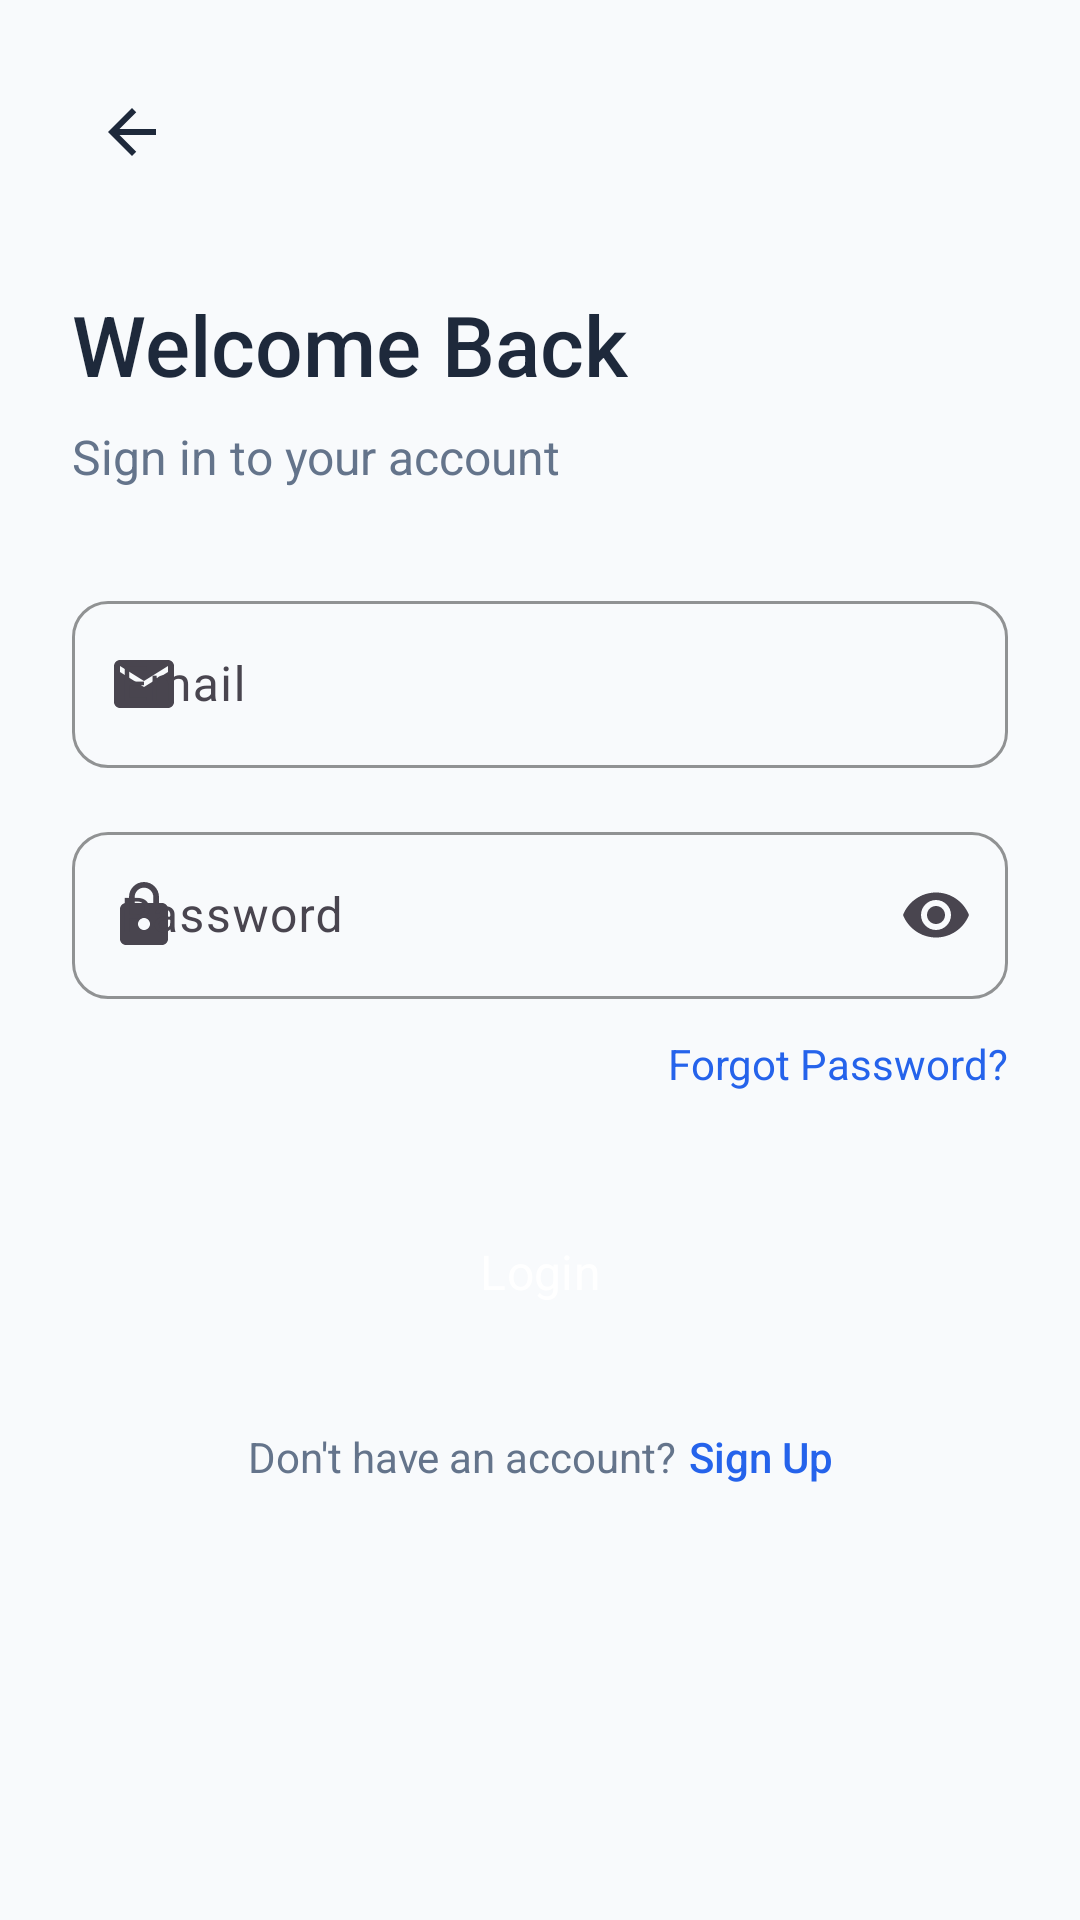

Produce the Android XML layout that renders to this screen, including the resource entries it uses.
<!-- AndroidManifest.xml: application theme Theme.DJStentCare -->
<!-- res/layout/activity_login.xml -->
<?xml version="1.0" encoding="utf-8"?>
<ScrollView
    xmlns:android="http://schemas.android.com/apk/res/android"
    xmlns:app="http://schemas.android.com/apk/res-auto"
    android:layout_width="match_parent"
    android:layout_height="match_parent"
    android:background="@color/background"
    android:fillViewport="true">

    <androidx.constraintlayout.widget.ConstraintLayout
        android:layout_width="match_parent"
        android:layout_height="wrap_content"
        android:padding="24dp">

        
        <ImageView
            android:id="@+id/btnBack"
            android:layout_width="40dp"
            android:layout_height="40dp"
            android:src="@drawable/ic_back"
            android:padding="8dp"
            android:background="?attr/selectableItemBackgroundBorderless"
            app:layout_constraintTop_toTopOf="parent"
            app:layout_constraintStart_toStartOf="parent" />

        
        <TextView
            android:id="@+id/tvTitle"
            android:layout_width="wrap_content"
            android:layout_height="wrap_content"
            android:layout_marginTop="32dp"
            android:text="@string/welcome_back"
            android:textSize="28sp"
            android:textColor="@color/text_primary"
            android:fontFamily="sans-serif-medium"
            app:layout_constraintTop_toBottomOf="@id/btnBack"
            app:layout_constraintStart_toStartOf="parent" />

        <TextView
            android:id="@+id/tvSubtitle"
            android:layout_width="wrap_content"
            android:layout_height="wrap_content"
            android:layout_marginTop="8dp"
            android:text="@string/sign_in_account"
            android:textSize="16sp"
            android:textColor="@color/text_secondary"
            app:layout_constraintTop_toBottomOf="@id/tvTitle"
            app:layout_constraintStart_toStartOf="parent" />

        
        <com.google.android.material.textfield.TextInputLayout
            android:id="@+id/tilEmail"
            style="@style/InputField"
            android:layout_width="0dp"
            android:layout_height="wrap_content"
            android:layout_marginTop="32dp"
            android:hint="@string/email"
            app:startIconDrawable="@drawable/ic_email"
            app:layout_constraintTop_toBottomOf="@id/tvSubtitle"
            app:layout_constraintStart_toStartOf="parent"
            app:layout_constraintEnd_toEndOf="parent">

            <com.google.android.material.textfield.TextInputEditText
                android:id="@+id/etEmail"
                android:layout_width="match_parent"
                android:layout_height="wrap_content"
                android:inputType="textEmailAddress" />
        </com.google.android.material.textfield.TextInputLayout>

        
        <com.google.android.material.textfield.TextInputLayout
            android:id="@+id/tilPassword"
            style="@style/InputField"
            android:layout_width="0dp"
            android:layout_height="wrap_content"
            android:layout_marginTop="16dp"
            android:hint="@string/password"
            app:startIconDrawable="@drawable/ic_lock"
            app:endIconMode="password_toggle"
            app:layout_constraintTop_toBottomOf="@id/tilEmail"
            app:layout_constraintStart_toStartOf="parent"
            app:layout_constraintEnd_toEndOf="parent">

            <com.google.android.material.textfield.TextInputEditText
                android:id="@+id/etPassword"
                android:layout_width="match_parent"
                android:layout_height="wrap_content"
                android:inputType="textPassword" />
        </com.google.android.material.textfield.TextInputLayout>

        
        <TextView
            android:id="@+id/tvForgotPassword"
            android:layout_width="wrap_content"
            android:layout_height="wrap_content"
            android:layout_marginTop="12dp"
            android:text="@string/forgot_password"
            android:textSize="14sp"
            android:textColor="@color/primary"
            app:layout_constraintTop_toBottomOf="@id/tilPassword"
            app:layout_constraintEnd_toEndOf="parent" />

        
        <Button
            android:id="@+id/btnLogin"
            style="@style/PrimaryButton"
            android:layout_width="0dp"
            android:layout_marginTop="32dp"
            android:text="@string/login"
            app:layout_constraintTop_toBottomOf="@id/tvForgotPassword"
            app:layout_constraintStart_toStartOf="parent"
            app:layout_constraintEnd_toEndOf="parent" />

        
        <LinearLayout
            android:id="@+id/signupContainer"
            android:layout_width="wrap_content"
            android:layout_height="wrap_content"
            android:layout_marginTop="24dp"
            android:orientation="horizontal"
            app:layout_constraintTop_toBottomOf="@id/btnLogin"
            app:layout_constraintStart_toStartOf="parent"
            app:layout_constraintEnd_toEndOf="parent">

            <TextView
                android:layout_width="wrap_content"
                android:layout_height="wrap_content"
                android:text="@string/dont_have_account"
                android:textSize="14sp"
                android:textColor="@color/text_secondary" />

            <TextView
                android:id="@+id/tvSignUp"
                android:layout_width="wrap_content"
                android:layout_height="wrap_content"
                android:layout_marginStart="4dp"
                android:text="@string/sign_up"
                android:textSize="14sp"
                android:textColor="@color/primary"
                android:fontFamily="sans-serif-medium" />
        </LinearLayout>

    </androidx.constraintlayout.widget.ConstraintLayout>
</ScrollView>
<!-- resources referenced by this layout -->
<resources>
  <color name="background">#F8FAFC</color>
  <color name="primary">#2563EB</color>
  <color name="text_primary">#1E293B</color>
  <color name="text_secondary">#64748B</color>
  <!-- drawable ic_back (drawable) -->
  <?xml version="1.0" encoding="utf-8"?>
  <vector xmlns:android="http://schemas.android.com/apk/res/android"
      android:width="24dp"
      android:height="24dp"
      android:viewportWidth="24"
      android:viewportHeight="24">
      <path
          android:pathData="M20,11H7.83L13.42,5.41L12,4L4,12L12,20L13.41,18.59L7.83,13H20V11Z"
          android:fillColor="@color/text_primary"/>
  </vector>
  <!-- drawable ic_email (drawable) -->
  <?xml version="1.0" encoding="utf-8"?>
  <vector xmlns:android="http://schemas.android.com/apk/res/android"
      android:width="24dp"
      android:height="24dp"
      android:viewportWidth="24"
      android:viewportHeight="24">
      <path
          android:pathData="M20,4H4C2.9,4 2.01,4.9 2.01,6L2,18C2,19.1 2.9,20 4,20H20C21.1,20 22,19.1 22,18V6C22,4.9 21.1,4 20,4ZM20,8L12,13L4,8V6L12,11L20,6V8Z"
          android:fillColor="@color/text_hint"/>
  </vector>
  <!-- drawable ic_lock (drawable) -->
  <?xml version="1.0" encoding="utf-8"?>
  <vector xmlns:android="http://schemas.android.com/apk/res/android"
      android:width="24dp"
      android:height="24dp"
      android:viewportWidth="24"
      android:viewportHeight="24">
      <path
          android:pathData="M18,8H17V6C17,3.24 14.76,1 12,1C9.24,1 7,3.24 7,6V8H6C4.9,8 4,8.9 4,10V20C4,21.1 4.9,22 6,22H18C19.1,22 20,21.1 20,20V10C20,8.9 19.1,8 18,8ZM12,17C10.9,17 10,16.1 10,15C10,13.9 10.9,13 12,13C13.1,13 14,13.9 14,15C14,16.1 13.1,17 12,17ZM15.1,8H8.9V6C8.9,4.29 10.29,2.9 12,2.9C13.71,2.9 15.1,4.29 15.1,6V8Z"
          android:fillColor="@color/text_hint"/>
  </vector>
  <string name="dont_have_account">Don\'t have an account?</string>
  <string name="email">Email</string>
  <string name="forgot_password">Forgot Password?</string>
  <string name="login">Login</string>
  <string name="password">Password</string>
  <string name="sign_in_account">Sign in to your account</string>
  <string name="sign_up">Sign Up</string>
  <string name="welcome_back">Welcome Back</string>
  <style name="InputField" parent="Widget.Material3.TextInputLayout.OutlinedBox">
          <item name="boxCornerRadiusTopStart">12dp</item>
          <item name="boxCornerRadiusTopEnd">12dp</item>
          <item name="boxCornerRadiusBottomStart">12dp</item>
          <item name="boxCornerRadiusBottomEnd">12dp</item>
          <item name="boxStrokeColor">@color/divider</item>
          <item name="hintTextColor">@color/text_hint</item>
      </style>
  <style name="PrimaryButton" parent="Widget.Material3.Button">
          <item name="android:layout_width">match_parent</item>
          <item name="android:layout_height">56dp</item>
          <item name="android:textSize">16sp</item>
          <item name="android:textColor">@color/text_on_primary</item>
          <item name="backgroundTint">@color/primary</item>
          <item name="cornerRadius">12dp</item>
          <item name="android:textAllCaps">false</item>
      </style>
  <style name="Theme.DJStentCare" parent="Theme.Material3.Light.NoActionBar">
          <item name="colorPrimary">@color/primary</item>
          <item name="colorPrimaryDark">@color/primary_dark</item>
          <item name="colorAccent">@color/primary</item>
          <item name="android:windowBackground">@color/background</item>
          <item name="android:statusBarColor">@color/primary</item>
          <item name="android:navigationBarColor">@color/surface</item>
          <item name="android:fontFamily">sans-serif</item>
      </style>
  <color name="text_hint">#94A3B8</color>
  <color name="divider">#E2E8F0</color>
  <color name="text_on_primary">#FFFFFF</color>
  <color name="primary_dark">#1D4ED8</color>
  <color name="surface">#FFFFFF</color>
</resources>
